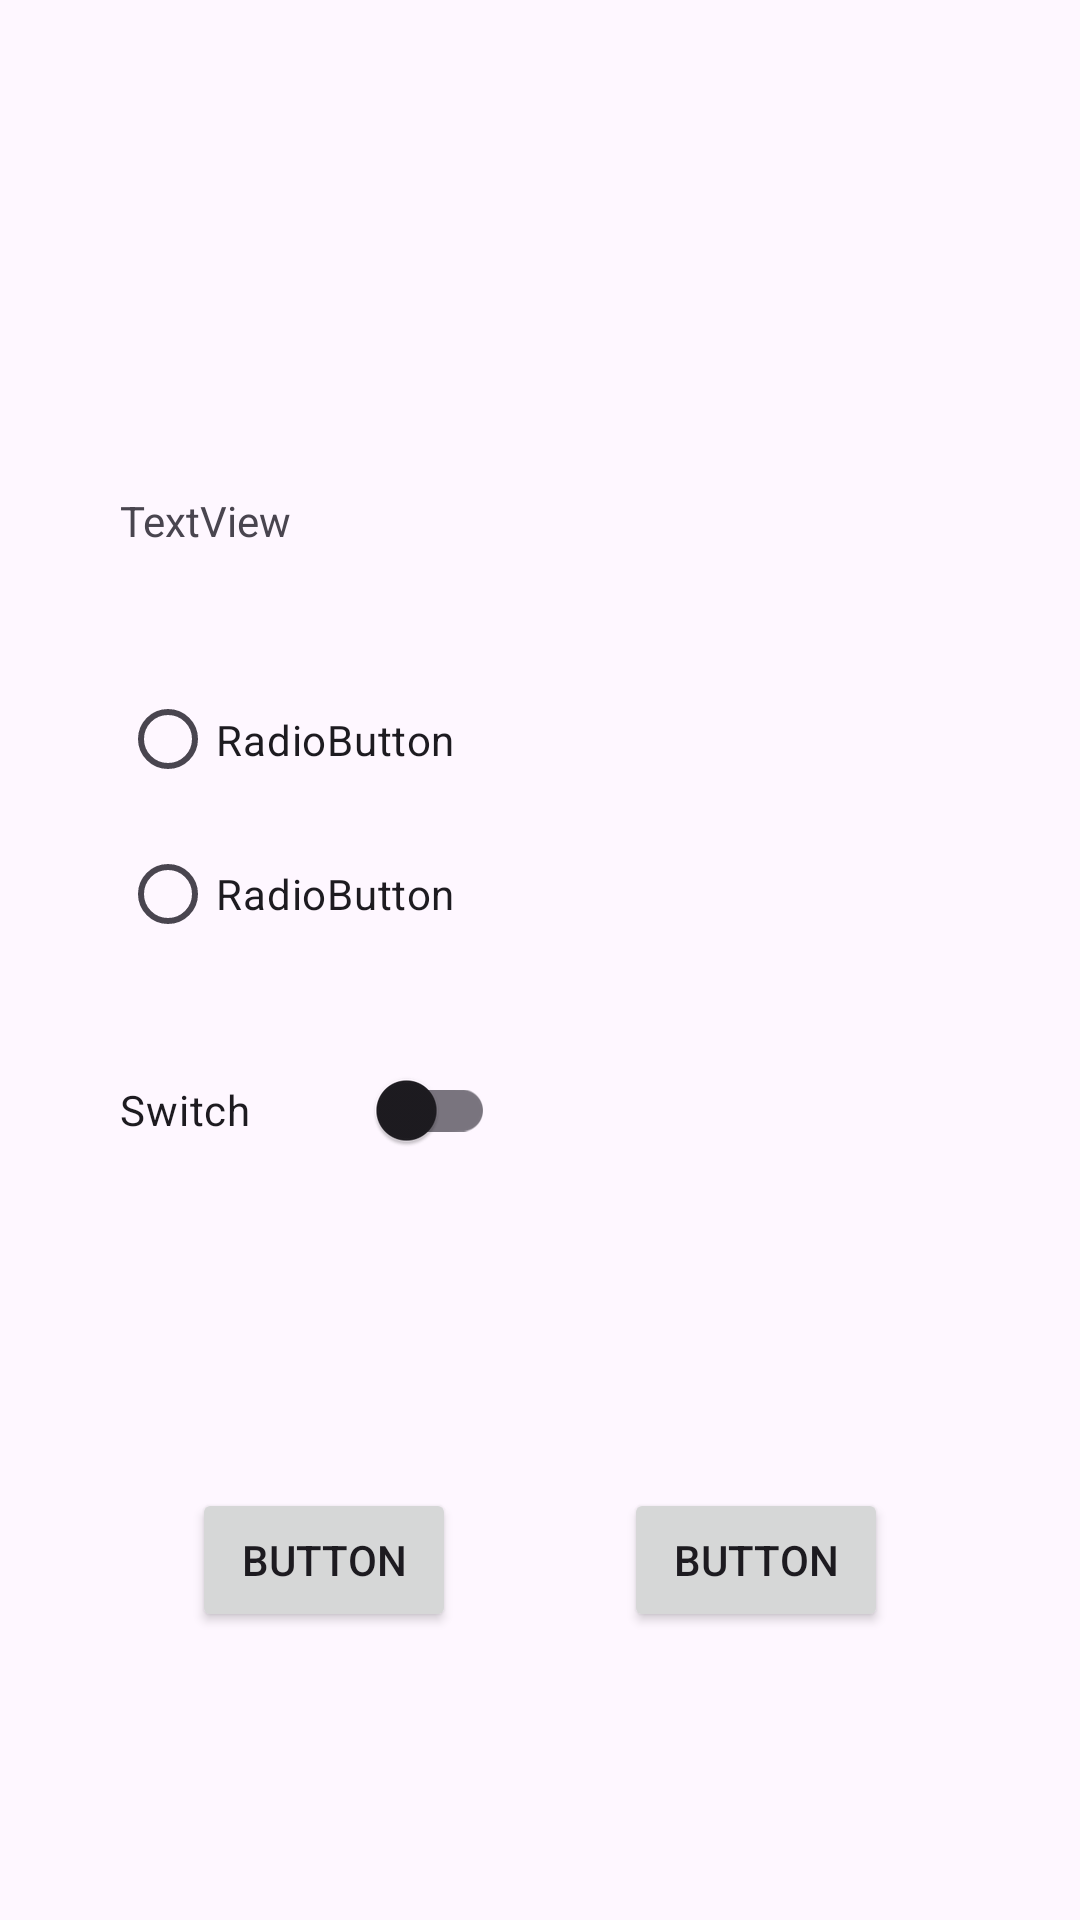

Android layout source for this screen:
<!-- AndroidManifest.xml: application theme Theme.Cinemapp -->
<!-- res/layout/config.xml -->
<?xml version="1.0" encoding="utf-8"?>
<androidx.constraintlayout.widget.ConstraintLayout xmlns:android="http://schemas.android.com/apk/res/android"
    xmlns:app="http://schemas.android.com/apk/res-auto"
    xmlns:tools="http://schemas.android.com/tools"
    android:layout_width="match_parent"
    android:layout_height="match_parent">

    <TextView
        android:id="@+id/camIdiomaConfig"
        android:layout_width="183dp"
        android:layout_height="35dp"
        android:layout_marginStart="40dp"
        android:layout_marginTop="164dp"
        android:text="TextView"
        app:layout_constraintStart_toStartOf="parent"
        app:layout_constraintTop_toTopOf="parent" />

    <RadioGroup
        android:id="@+id/grupoConfig"
        android:layout_width="116dp"
        android:layout_height="107dp"
        android:layout_marginStart="40dp"
        android:layout_marginTop="20dp"
        app:layout_constraintStart_toStartOf="parent"
        app:layout_constraintTop_toBottomOf="@+id/camIdiomaConfig">

        <RadioButton
            android:id="@+id/castellanoConfig"
            android:layout_width="114dp"
            android:layout_height="55dp"
            android:text="RadioButton" />

        <RadioButton
            android:id="@+id/inglesConfig"
            android:layout_width="wrap_content"
            android:layout_height="wrap_content"
            android:text="RadioButton" />
    </RadioGroup>

    <Button
        android:id="@+id/backConfig"
        android:layout_width="wrap_content"
        android:layout_height="wrap_content"
        android:layout_marginStart="64dp"
        android:layout_marginBottom="96dp"
        android:text="Button"
        app:layout_constraintBottom_toBottomOf="parent"
        app:layout_constraintStart_toStartOf="parent" />

    <Button
        android:id="@+id/confirmarConfig"
        android:layout_width="wrap_content"
        android:layout_height="wrap_content"
        android:layout_marginEnd="64dp"
        android:layout_marginBottom="96dp"
        android:text="Button"
        app:layout_constraintBottom_toBottomOf="parent"
        app:layout_constraintEnd_toEndOf="parent" />

    <androidx.appcompat.widget.SwitchCompat
        android:id="@+id/oscuroConfig"
        android:layout_width="125dp"
        android:layout_height="40dp"
        android:layout_marginStart="40dp"
        android:layout_marginTop="24dp"
        android:text="Switch"
        app:layout_constraintStart_toStartOf="parent"
        app:layout_constraintTop_toBottomOf="@+id/grupoConfig" />

</androidx.constraintlayout.widget.ConstraintLayout>
<!-- resources referenced by this layout -->
<resources>
  <style name="Theme.Cinemapp" parent="Base.Theme.Cinemapp" />
  <style name="Base.Theme.Cinemapp" parent="Theme.Material3.DayNight.NoActionBar">
          
          
      </style>
</resources>
